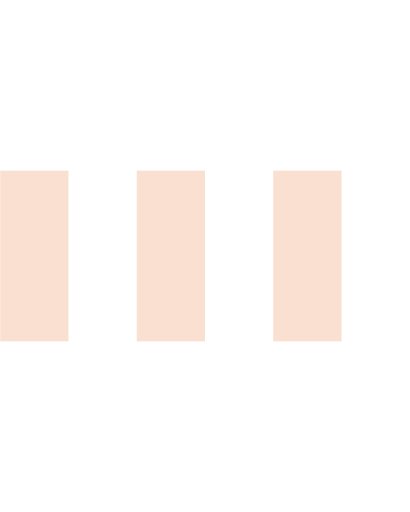
t = 0.00 s
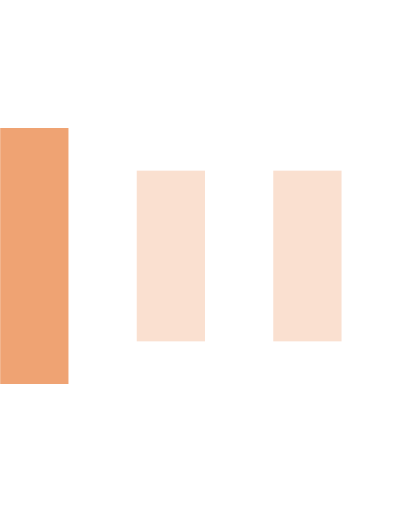
t = 0.15 s
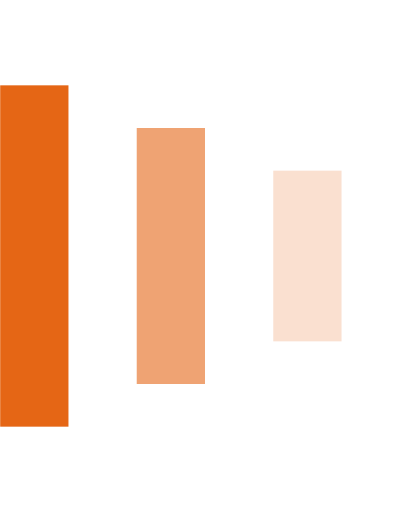
t = 0.30 s
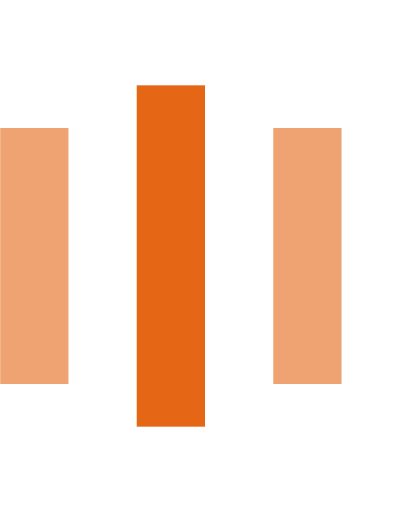
t = 0.45 s
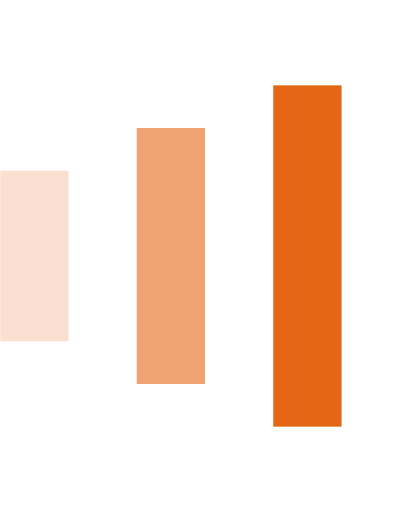
t = 0.60 s
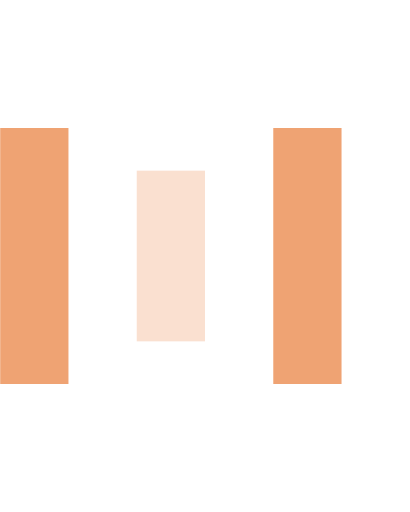
t = 0.75 s

The animated SVG that drew these frames (rendered in a browser with its animation timeline set to each time). Animation: 9 SMIL elements (animate=9); one cycle of 0.90 s, repeats indefinitely.

  <svg version="1.1" id="Layer_1" xmlns="http://www.w3.org/2000/svg" xmlns:xlink="http://www.w3.org/1999/xlink" x="0px" y="0px"
     width="24px" height="30px" viewBox="0 0 24 30" style="enable-background:new 0 0 50 50;" xml:space="preserve">
    <rect x="0" y="10" width="4" height="10" fill="#E56615" opacity="0.2">
      <animate attributeName="opacity" attributeType="XML" values="0.2; 1; .2" begin="0s" dur="0.6s" repeatCount="indefinite" />
      <animate attributeName="height" attributeType="XML" values="10; 20; 10" begin="0s" dur="0.6s" repeatCount="indefinite" />
      <animate attributeName="y" attributeType="XML" values="10; 5; 10" begin="0s" dur="0.6s" repeatCount="indefinite" />
    </rect>
    <rect x="8" y="10" width="4" height="10" fill="#E56615"  opacity="0.2">
      <animate attributeName="opacity" attributeType="XML" values="0.2; 1; .2" begin="0.15s" dur="0.6s" repeatCount="indefinite" />
      <animate attributeName="height" attributeType="XML" values="10; 20; 10" begin="0.15s" dur="0.6s" repeatCount="indefinite" />
      <animate attributeName="y" attributeType="XML" values="10; 5; 10" begin="0.15s" dur="0.6s" repeatCount="indefinite" />
    </rect>
    <rect x="16" y="10" width="4" height="10" fill="#E56615"  opacity="0.2">
      <animate attributeName="opacity" attributeType="XML" values="0.2; 1; .2" begin="0.3s" dur="0.6s" repeatCount="indefinite" />
      <animate attributeName="height" attributeType="XML" values="10; 20; 10" begin="0.3s" dur="0.6s" repeatCount="indefinite" />
      <animate attributeName="y" attributeType="XML" values="10; 5; 10" begin="0.3s" dur="0.6s" repeatCount="indefinite" />
    </rect>
  </svg>